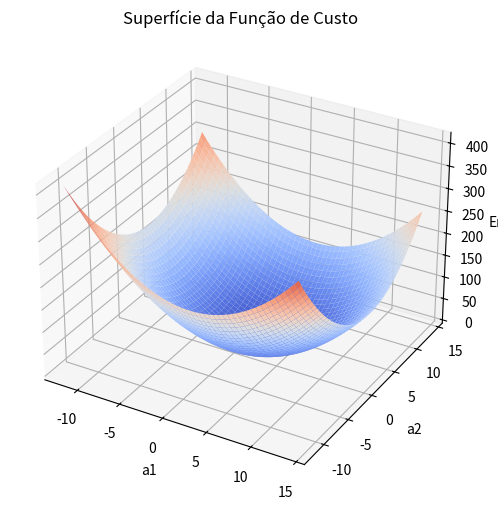
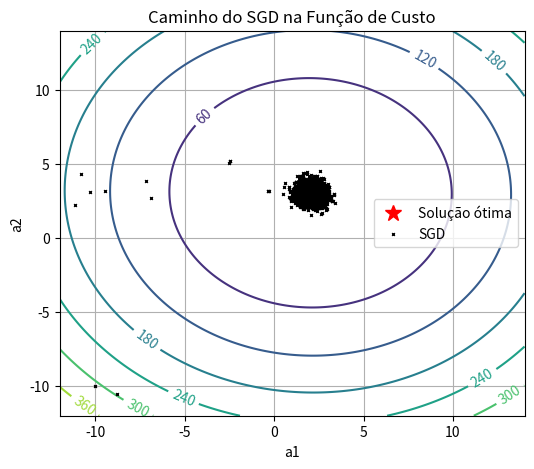
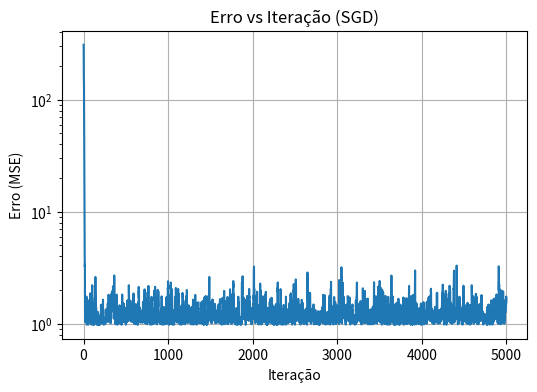
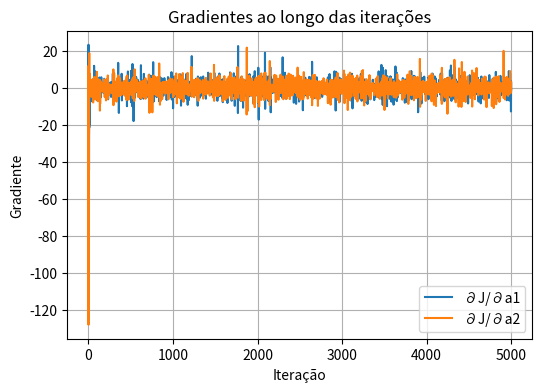

Write the Python code that produced these figures, in order.
# Importação das bibliotecas necessárias
import numpy as np
import matplotlib.pyplot as plt
from mpl_toolkits.mplot3d import Axes3D
from matplotlib import cm
import random

# Semente para reprodutibilidade dos resultados
np.random.seed(1234)
random.seed(1234)


# Função para calcular a superfície de erro J(a1, a2)
def calculateErrorSurface(y, x1, x2):
    M = 200  # Número de pontos no grid
    a1 = np.linspace(-12.0, 14.0, M)
    a2 = np.linspace(-12.0, 14.0, M)
    A1, A2 = np.meshgrid(a1, a2)
    J = np.zeros((M, M))

    for i in range(M):
        for j in range(M):
            yhat = A1[i, j]*x1 + A2[i, j]*x2
            J[i, j] = (1.0/N)*np.sum((y - yhat)**2)

    return J, A1, A2


# Função para implementar o Gradiente Descendente Estocástico (SGD)
def gradientStochasticDescent(X, y, n_epochs, alpha):
    N = len(y)
    a = np.array([-10.0, -10.0]).reshape(2, 1)  # pesos iniciais
    a_hist = np.zeros((2, n_epochs*N+1))
    grad_hist = np.zeros((2, n_epochs*N))
    Jgd = np.zeros(n_epochs*N+1)

    a_hist[:, 0] = a.ravel()
    Jgd[0] = (1.0/N)*np.sum((y - X.dot(a))**2)

    for epoch in range(n_epochs):
        shuffled_indexes = random.sample(range(N), N)

        for i in range(N):
            idx = shuffled_indexes[i]
            xi = X[idx:idx+1]
            yi = y[idx:idx+1]

            gradient = -2.0 * xi.T.dot(yi - xi.dot(a))
            a -= alpha * gradient

            k = epoch*N + i
            a_hist[:, k+1] = a.ravel()
            Jgd[k+1] = (1.0/N)*np.sum((y - X.dot(a))**2)
            grad_hist[:, k] = gradient.ravel()

    return a, Jgd, a_hist, grad_hist


# Geração dos dados sintéticos
N = 1000
x1 = np.random.randn(N, 1)
x2 = np.random.randn(N, 1)
y = 2.0 * x1 + 3.0 * x2
w = np.random.randn(N, 1)
y_noisy = y + w

# Montagem da matriz de atributos (sem bias)
X = np.c_[x1, x2]


# Solução ótima (Equação Normal)
a_opt = np.linalg.pinv(X.T.dot(X)).dot(X.T.dot(y_noisy))
yhat = X.dot(a_opt)
Joptimum = (1.0/N)*np.sum((y_noisy - yhat)**2)

print(f"Solução ótima:")
print(f"a1 = {a_opt[0, 0]:.4f}, a2 = {a_opt[1, 0]:.4f}")
print(f"Erro ótimo (MSE) = {Joptimum:.6f}")


# Visualização da função de custo
J, A1, A2 = calculateErrorSurface(y_noisy, x1, x2)

fig = plt.figure(figsize=(7, 6))
ax = fig.add_subplot(111, projection='3d')
ax.plot_surface(A1, A2, J, cmap=cm.coolwarm)
ax.set_xlabel("a1")
ax.set_ylabel("a2")
ax.set_zlabel("Erro")
ax.set_title("Superfície da Função de Custo")
plt.show()


# Execução do SGD
n_epochs = 5
alpha = 0.1
a_sgd, Jgd, a_hist, grad_hist = gradientStochasticDescent(X, y_noisy, n_epochs, alpha)


# Contorno da função de custo e trajetória do SGD
plt.figure(figsize=(6, 5))
cp = plt.contour(A1, A2, J)
plt.clabel(cp)
plt.plot(a_opt[0], a_opt[1], 'r*', markersize=12, label='Solução ótima')
plt.plot(a_hist[0], a_hist[1], 'kx', markersize=2, label='SGD')
plt.xlabel("a1")
plt.ylabel("a2")
plt.title("Caminho do SGD na Função de Custo")
plt.legend()
plt.grid()
plt.show()


# Curva de convergência do erro ao longo das iterações
plt.figure(figsize=(6, 4))
plt.plot(np.arange(len(Jgd)), Jgd)
plt.yscale("log")
plt.xlabel("Iteração")
plt.ylabel("Erro (MSE)")
plt.title("Erro vs Iteração (SGD)")
plt.grid()
plt.show()


# Evolução dos gradientes por componente
plt.figure(figsize=(6, 4))
plt.plot(grad_hist[0], label="∂J/∂a1")
plt.plot(grad_hist[1], label="∂J/∂a2")
plt.xlabel("Iteração")
plt.ylabel("Gradiente")
plt.title("Gradientes ao longo das iterações")
plt.legend()
plt.grid()
plt.show()


# Função para Gradiente Descendente em Mini-Batch
def gradientMiniBatchDescent(X, y, n_epochs, alpha, batch_size):
    N = len(y)
    a = np.array([-10.0, -10.0]).reshape(2, 1)  # inicialização dos pesos
    total_iterations = n_epochs * (N // batch_size)
    
    a_hist = np.zeros((2, total_iterations + 1))
    grad_hist = np.zeros((2, total_iterations))
    Jgd = np.zeros(total_iterations + 1)

    a_hist[:, 0] = a.ravel()
    Jgd[0] = (1.0/N) * np.sum((y - X.dot(a))**2)

    iteration = 0
    for epoch in range(n_epochs):
        # embaralha os dados
        shuffled_indices = np.random.permutation(N)
        X_shuffled = X[shuffled_indices]
        y_shuffled = y[shuffled_indices]

        for i in range(0, N, batch_size):
            X_batch = X_shuffled[i:i + batch_size]
            y_batch = y_shuffled[i:i + batch_size]

            # gradiente para o mini-lote
            gradient = -2.0 * X_batch.T.dot(y_batch - X_batch.dot(a)) / batch_size
            a -= alpha * gradient

            # salva histórico
            iteration += 1
            a_hist[:, iteration] = a.ravel()
            Jgd[iteration] = (1.0/N) * np.sum((y - X.dot(a))**2)
            grad_hist[:, iteration-1] = gradient.ravel()

    return a, Jgd, a_hist, grad_hist
